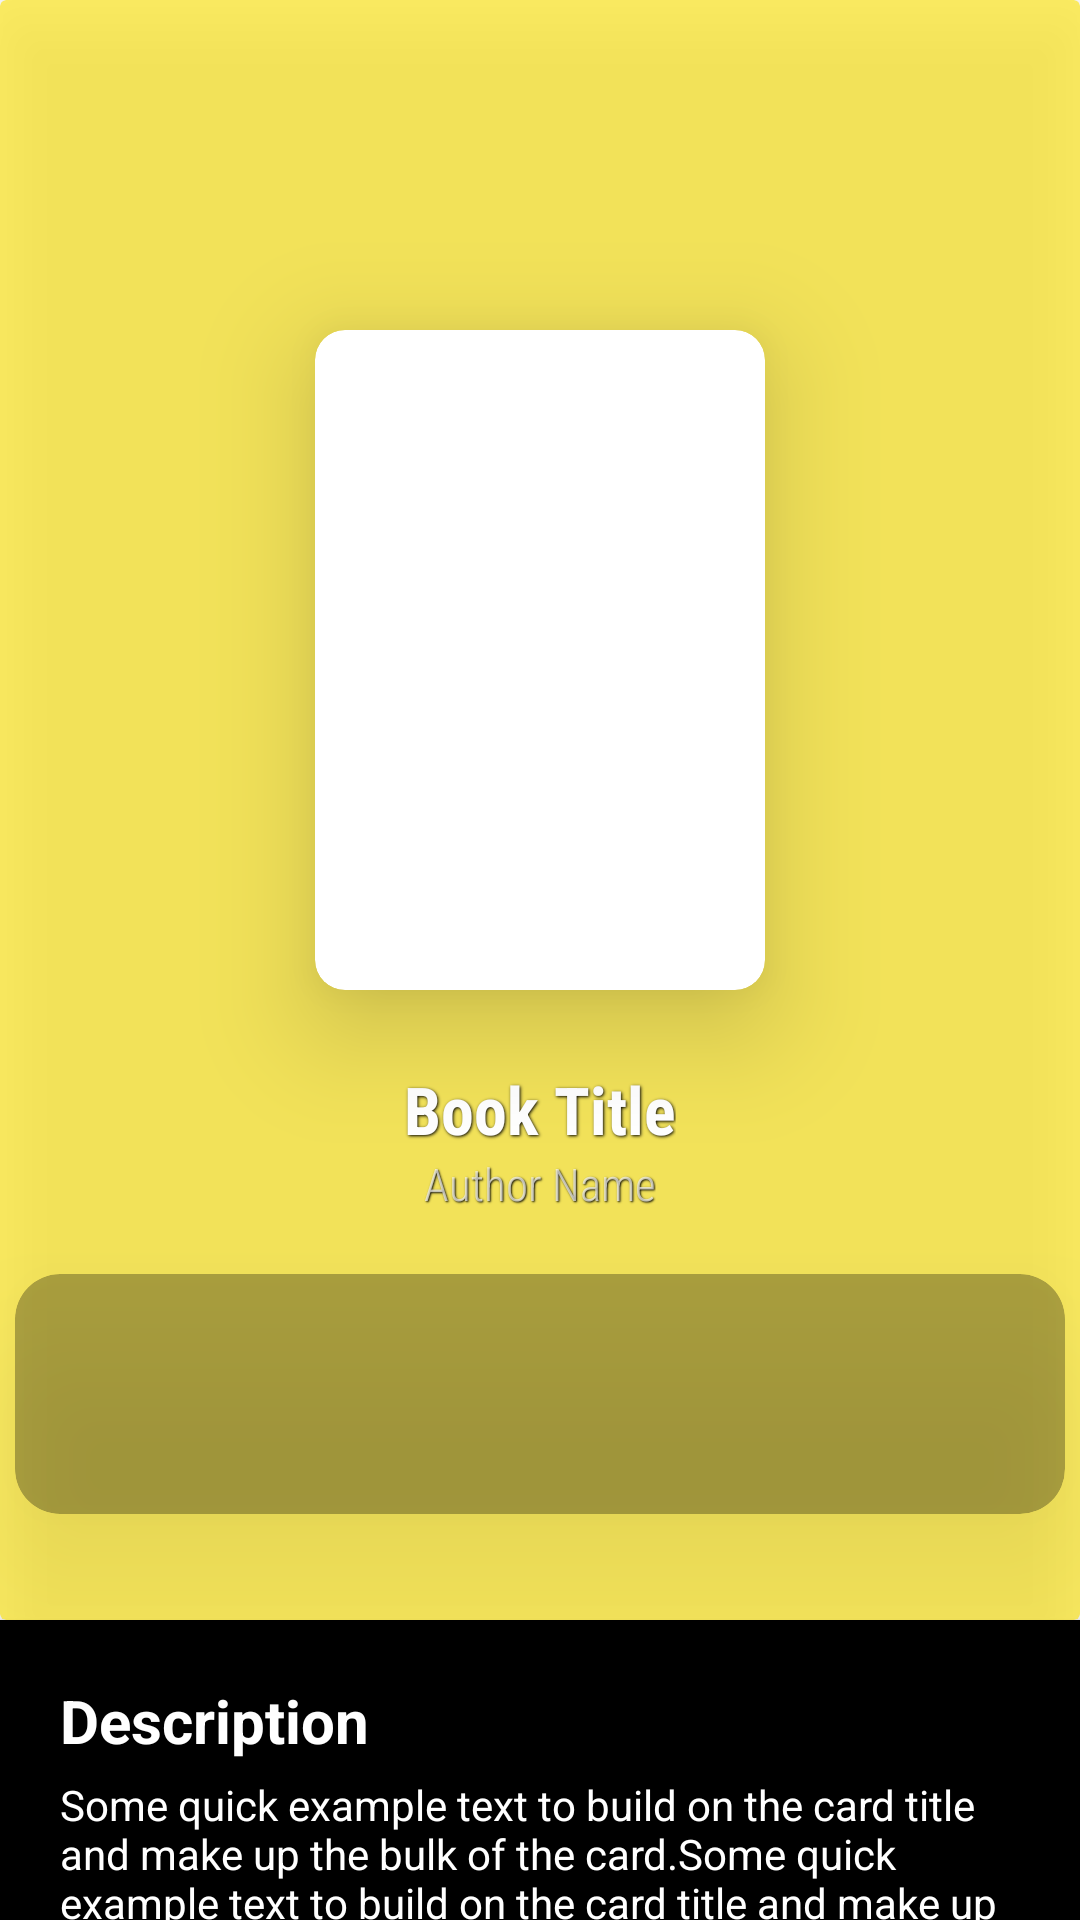

Produce the Android XML layout that renders to this screen, including the resource entries it uses.
<!-- AndroidManifest.xml: application theme Theme.BookLibrary -->
<!-- res/layout/activity_book_details.xml -->
<?xml version="1.0" encoding="utf-8"?>
<RelativeLayout xmlns:android="http://schemas.android.com/apk/res/android"
    xmlns:app="http://schemas.android.com/apk/res-auto"
    xmlns:tools="http://schemas.android.com/tools"
    android:layout_width="match_parent"
    android:layout_height="match_parent"
    tools:context=".BookDetails">

    <ImageView
        android:layout_width="match_parent"
        android:layout_height="540dp"
        android:src="@drawable/bookcover"
        android:alpha="0.2"
        android:scaleType="fitXY"
        android:translationZ="2dp"
        android:id="@+id/detailBackgroundBookImage"
        />

    <androidx.cardview.widget.CardView
        android:layout_width="match_parent"
        android:layout_height="540dp"
        android:alpha="0.6"
        android:translationZ="12dp"
        app:cardBackgroundColor="@color/colorPrimary" />


    <androidx.cardview.widget.CardView
        android:layout_width="150dp"
        android:layout_height="220dp"
        android:translationZ="20dp"
        android:alpha="1"
        android:elevation="20dp"
        app:cardCornerRadius="10dp"
        android:layout_centerHorizontal="true"
        android:layout_marginTop="110dp"
        android:id="@+id/detailBookImageCard"


        >
        <ImageView
            android:id="@+id/detailBookImage"
            android:layout_width="match_parent"
            android:layout_height="match_parent"
            android:src="@drawable/bookcover"
            android:alpha="1"
            android:scaleType="fitXY"

            />
    </androidx.cardview.widget.CardView>

    <TextView
        android:id="@+id/detailBookTitle"
        android:layout_width="wrap_content"
        android:layout_height="wrap_content"
        android:layout_below="@+id/detailBookImageCard"
        android:layout_centerHorizontal="true"
        android:layout_marginTop="25dp"
        android:fontFamily="sans-serif-condensed"
        android:shadowColor="@color/black"
        android:shadowDx="1"
        android:shadowDy="1"
        android:shadowRadius="2"
        android:text="@string/book_title"
        android:textColor="@color/white"
        android:textSize="22sp"
        android:textStyle="bold"
        android:translationZ="20dp" />

    <TextView
        android:id="@+id/detailBookAuthor"
        android:layout_width="wrap_content"
        android:layout_height="wrap_content"
        android:layout_below="@+id/detailBookTitle"
        android:layout_centerHorizontal="true"
        android:layout_marginTop="0dp"
        android:fontFamily="sans-serif-condensed-light"
        android:shadowColor="@color/black"
        android:shadowDx="1"
        android:shadowDy="1"
        android:shadowRadius="1"
        android:text="@string/author_name"
        android:textColor="@color/book_author"
        android:textSize="15sp"
        android:translationZ="20dp" />

    <androidx.cardview.widget.CardView
        android:layout_width="350dp"
        android:layout_height="80dp"
        app:cardBackgroundColor="@color/black"
        android:translationZ="21dp"
        android:alpha="0.3"
        app:cardCornerRadius="15dp"
        android:layout_below="@+id/detailBookAuthor"
        android:layout_marginTop="20dp"
        android:layout_centerHorizontal="true"/>



    <androidx.cardview.widget.CardView
        android:layout_width="match_parent"
        android:layout_height="match_parent"
        android:layout_below="@+id/detailBackgroundBookImage"
        app:cardBackgroundColor="@color/black"
        app:cardCornerRadius="0dp">

        <LinearLayout
            android:layout_width="match_parent"
            android:layout_height="match_parent"
            android:orientation="vertical"
            android:paddingHorizontal="20dp"
            android:paddingTop="20dp">
            <TextView
                android:layout_width="wrap_content"
                android:layout_height="wrap_content"
                android:text="@string/description_title"
                android:textColor="@color/white"
                android:textSize="20sp"
                android:textStyle="bold"
              />



            <ScrollView
                android:layout_width="match_parent"
                android:layout_height="100dp"
                android:layout_marginTop="05dp"
            >
                <TextView
                    android:layout_width="wrap_content"
                    android:layout_height="wrap_content"
                    android:text="@string/book_description"
                    android:textColor="@color/white"
                    android:textSize="14sp"
                    android:scrollbarAlwaysDrawVerticalTrack="true"
                    android:id="@+id/detailBookDescription"/>

            </ScrollView>

            <Button
                android:id="@+id/detailStartReadingBtn"
                android:layout_width="match_parent"
                android:layout_height="60dp"
                android:layout_marginTop="10dp"
                android:fontFamily="sans-serif-condensed"
                android:paddingVertical="10dp"
                android:text="Start Reading"

                android:textAllCaps="false"
                android:textSize="20sp" />
        </LinearLayout>


    </androidx.cardview.widget.CardView>

</RelativeLayout>
<!-- resources referenced by this layout -->
<resources>
  <color name="black">#FF000000</color>
  <color name="book_author">#ADFFFFFF</color>
  <color name="colorPrimary">#ffe400</color>
  <color name="white">#FFFFFFFF</color>
  <string name="author_name">Author Name</string>
  <string name="book_description">Some quick example text to build on the card title and make up the bulk of the card.Some quick example text to build on the card title and make up the bulk of the card.Some quick example text to build on the card title and make up the bulk of the card.Some quick example text to build on the card title and make up the bulk of the card.</string>
  <string name="book_title">Book Title</string>
  <string name="description_title">Description</string>
  <style name="Theme.BookLibrary" parent="Theme.MaterialComponents.DayNight.DarkActionBar">
          
          <item name="colorPrimary">@color/colorPrimary</item>
          <item name="colorPrimaryDark">@color/black</item>
  
          <item name="colorPrimaryVariant">@color/purple_700</item>
          <item name="colorOnPrimary">@color/white</item>
          
          <item name="colorSecondary">@color/teal_200</item>
          <item name="colorSecondaryVariant">@color/teal_700</item>
          <item name="colorOnSecondary">@color/black</item>
          
  
          
      </style>
  <color name="purple_700">#FF3700B3</color>
  <color name="teal_200">#4CAF50</color>
  <color name="teal_700">#FF018786</color>
</resources>
